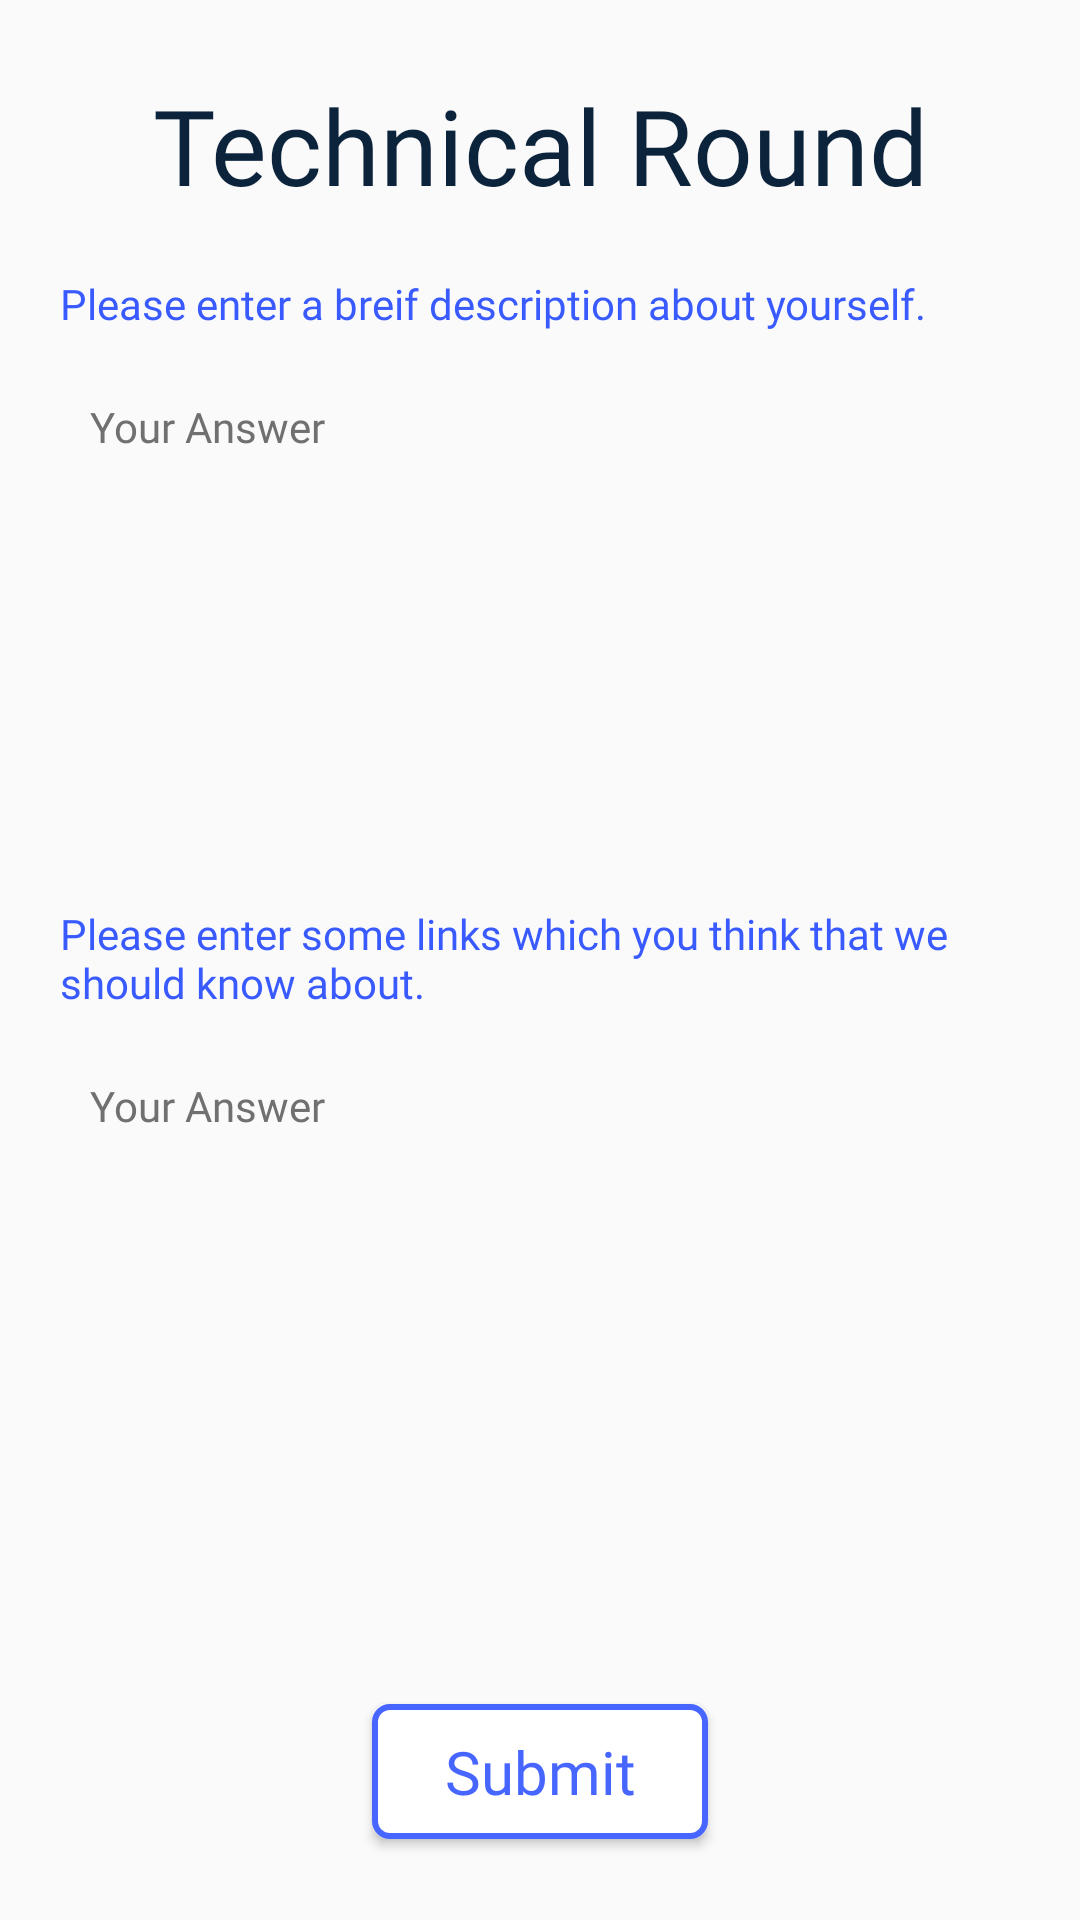

Android layout source for this screen:
<!-- AndroidManifest.xml: application theme Theme.AdgExternals -->
<!-- res/layout/activity_second_year1.xml -->
<?xml version="1.0" encoding="utf-8"?>
<androidx.constraintlayout.widget.ConstraintLayout xmlns:android="http://schemas.android.com/apk/res/android"
    xmlns:app="http://schemas.android.com/apk/res-auto"
    xmlns:tools="http://schemas.android.com/tools"
    android:layout_width="match_parent"
    android:layout_height="match_parent"
    tools:context=".secondYear1">

        <TextView
            android:id="@+id/twoHeading"
            android:layout_width="wrap_content"
            android:layout_height="wrap_content"
            android:layout_marginTop="25dp"
            android:fontFamily="@font/helveticaneu_bold"
            android:text="Technical Round"
            android:textAlignment="center"
            android:textColor="#0C233C"
            android:textSize="35dp"
            app:layout_constraintEnd_toEndOf="parent"
            app:layout_constraintStart_toStartOf="parent"
            app:layout_constraintTop_toTopOf="parent" />

        <LinearLayout
            android:id="@+id/linearLayout"
            android:layout_width="match_parent"
            android:layout_height="wrap_content"
            android:layout_marginStart="20dp"
            android:layout_marginTop="20dp"
            android:layout_marginEnd="20dp"
            android:orientation="vertical"
            app:layout_constraintEnd_toEndOf="parent"
            app:layout_constraintStart_toStartOf="parent"
            app:layout_constraintTop_toBottomOf="@+id/twoHeading">

            <TextView
                android:id="@+id/q1D"
                android:layout_width="wrap_content"
                android:layout_height="wrap_content"
                android:fontFamily="@font/helveticaneu_bold"
                android:text="Please enter a breif description about yourself."
                android:textColor="#395AFF"
                android:textSize="14dp" />

            <EditText
                android:id="@+id/secondq1A"
                android:layout_width="match_parent"
                android:layout_height="161dp"
                android:layout_marginTop="10dp"
                android:background="@drawable/management_edittext"
                android:ems="10"
                android:scrollbars="vertical"
                android:fontFamily="@font/helveticaneue_medium"
                android:gravity="start|top"
                android:hint="Your Answer"
                android:inputType="textCapSentences|textMultiLine"
                android:paddingLeft="10dp"
                android:paddingTop="12dp"
                android:paddingRight="10dp"
                android:textColor="#000"
                android:textColorHint="#707070"
                android:textSize="14dp" />
        </LinearLayout>

        <LinearLayout
            android:id="@+id/linearLayout10"
            android:layout_width="match_parent"
            android:layout_height="wrap_content"
            android:layout_marginStart="20dp"
            android:layout_marginTop="20dp"
            android:layout_marginEnd="20dp"
            android:orientation="vertical"
            app:layout_constraintEnd_toEndOf="parent"
            app:layout_constraintStart_toStartOf="parent"
            app:layout_constraintTop_toBottomOf="@+id/linearLayout">

            <TextView
                android:id="@+id/q10D"
                android:layout_width="wrap_content"
                android:layout_height="wrap_content"
                android:fontFamily="@font/helveticaneu_bold"
                android:text="Please enter some links which you think that we should know about."
                android:textColor="#395AFF"
                android:textSize="14dp" />

            <EditText
                android:id="@+id/secondq2A"
                android:layout_width="match_parent"
                android:layout_height="161dp"
                android:layout_marginTop="10dp"
                android:background="@drawable/management_edittext"
                android:ems="10"
                android:scrollbars="vertical"
                android:fontFamily="@font/helveticaneue_medium"
                android:gravity="start|top"
                android:hint="Your Answer"
                android:inputType="textCapSentences|textMultiLine"
                android:paddingLeft="10dp"
                android:paddingTop="12dp"
                android:paddingRight="10dp"
                android:textColor="#000"
                android:textColorHint="#707070"
                android:textSize="14dp" />
        </LinearLayout>

    <Button
        android:id="@+id/submit_button_secondTechnical"
        android:layout_width="112dp"
        android:layout_height="45dp"
        android:layout_marginTop="60dp"
        android:background="@drawable/management_submit"
        android:fontFamily="@font/helveticaneu_bold"
        android:text="Submit"
        android:textAllCaps="false"
        android:textColor="#4766FF"
        android:textSize="20dp"
        android:layout_marginBottom="20dp"
        app:layout_constraintEnd_toEndOf="parent"
        app:layout_constraintStart_toStartOf="parent"
        app:layout_constraintTop_toBottomOf="@+id/linearLayout10" />
</androidx.constraintlayout.widget.ConstraintLayout>
<!-- resources referenced by this layout -->
<resources>
  <!-- drawable management_submit (drawable) -->
  <?xml version="1.0" encoding="utf-8"?>
  <shape xmlns:android="http://schemas.android.com/apk/res/android">
      <solid android:color="#fff"/>
      <stroke android:color="#4766FF" android:width="2dp"></stroke>
      <corners android:radius="5dp"/>
  </shape>
  <style name="Theme.AdgExternals" parent="Theme.AppCompat.Light.NoActionBar">
          
          <item name="colorPrimary">@color/purple_500</item>
          <item name="colorPrimaryVariant">@color/purple_700</item>
          <item name="colorOnPrimary">@color/white</item>
          
          <item name="colorSecondary">@color/teal_200</item>
          <item name="colorSecondaryVariant">@color/teal_700</item>
          <item name="colorOnSecondary">@color/white</item>
          
          <item name="android:statusBarColor" tools:targetApi="l">@color/black</item>
          
      </style>
  <color name="purple_500">#FFFFFF</color>
  <color name="purple_700">#FFFFFF</color>
  <color name="white">#FFFFFFFF</color>
  <color name="teal_200">#FF03DAC5</color>
  <color name="teal_700">#FF018786</color>
  <color name="black">#FF000000</color>
</resources>
